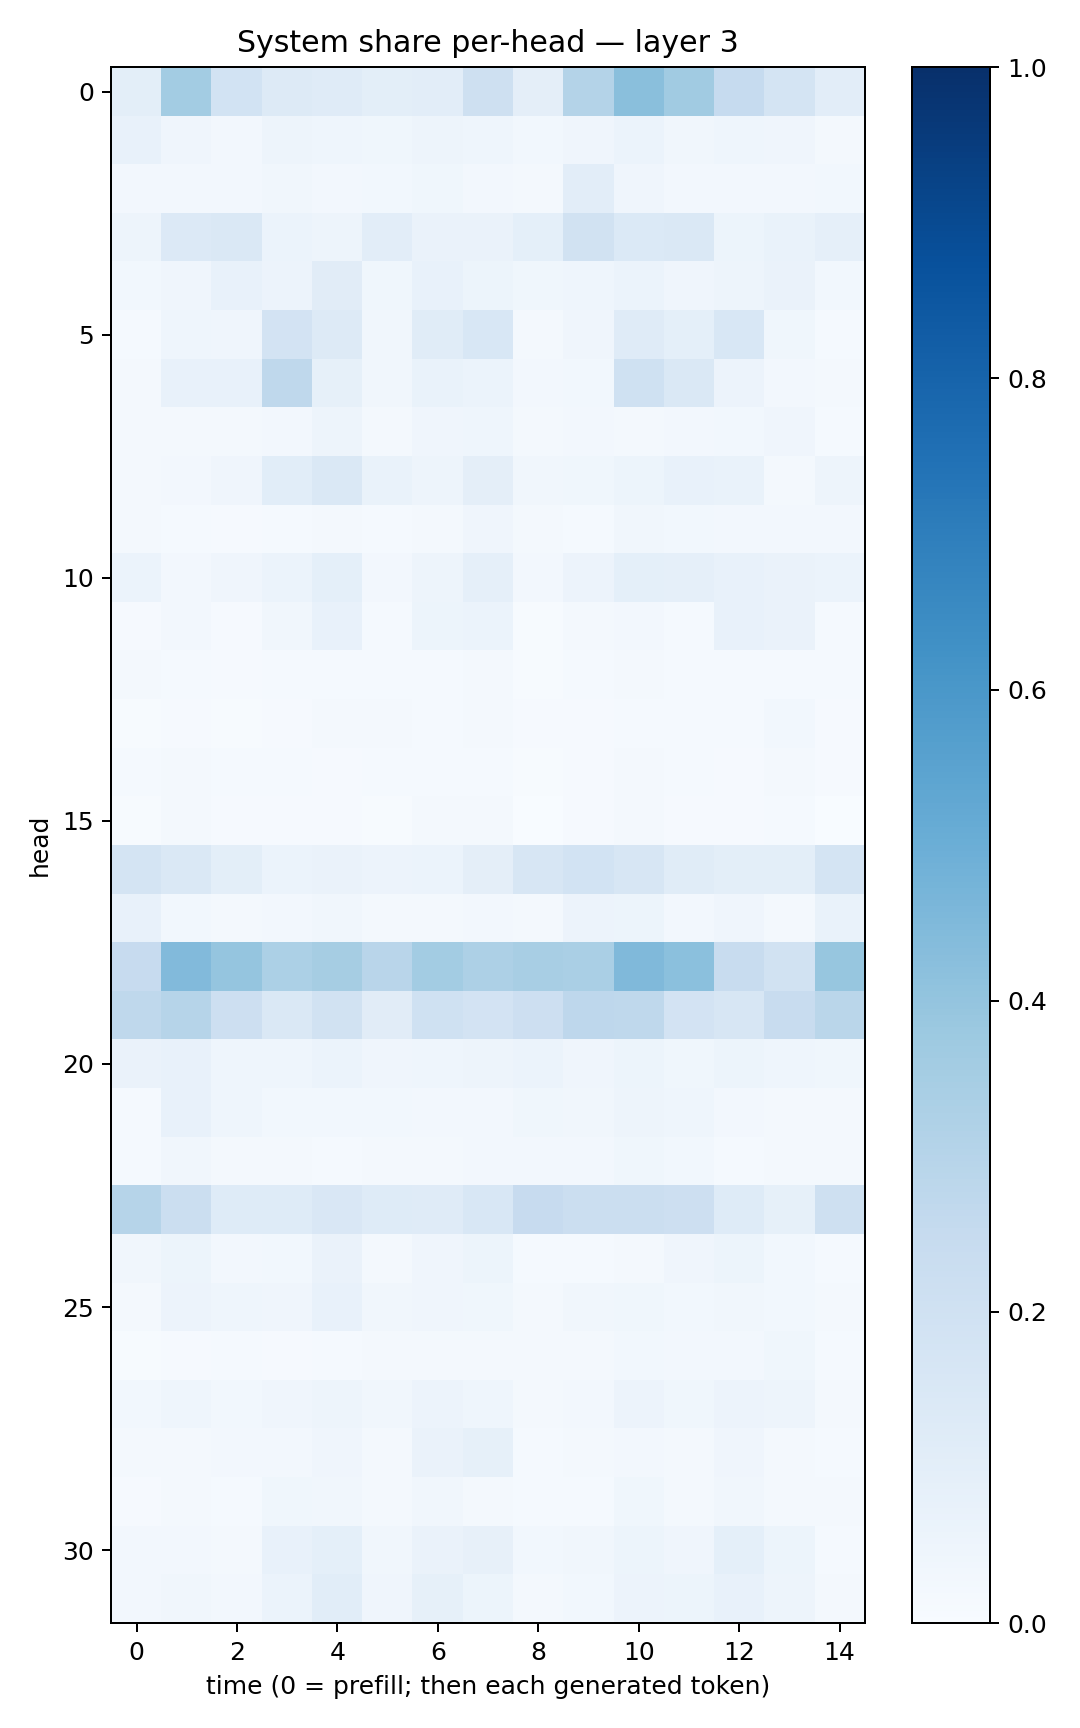

Data behind this chart, as committed beside it:
0.101266354, 0.3558634, 0.18393053, 0.1256495, 0.117339104, 0.10019757, 0.10239174, 0.21092454, 0.097328685, 0.3073017, 0.42304745, 0.36358157, 0.24668461, 0.1777146, 0.104647465
0.07368, 0.0413, 0.02393, 0.04689, 0.04404, 0.03848, 0.04713, 0.04614, 0.02861, 0.04092, 0.0607, 0.03511, 0.0434, 0.03969, 0.0229
0.02415, 0.02675, 0.02496, 0.03366, 0.0264, 0.02985, 0.03786, 0.02391, 0.01863, 0.105, 0.04147, 0.02482, 0.02691, 0.02383, 0.02998
0.04931, 0.1364, 0.1462, 0.06147, 0.04801, 0.1049, 0.06456, 0.06274, 0.09283, 0.1905, 0.1393, 0.1464, 0.0542, 0.06872, 0.08821
0.02825, 0.04047, 0.07222, 0.05654, 0.111, 0.03594, 0.07421, 0.05249, 0.03656, 0.04344, 0.06027, 0.04179, 0.04707, 0.06579, 0.03016
0.0137, 0.04637, 0.04, 0.1826, 0.1259, 0.03201, 0.1144, 0.1549, 0.01626, 0.04194, 0.1176, 0.09152, 0.1527, 0.03678, 0.01369
0.01818, 0.07484, 0.07451, 0.2707, 0.08542, 0.03224, 0.07, 0.06135, 0.02588, 0.02857, 0.2002, 0.1484, 0.05547, 0.02365, 0.02009
0.01744, 0.02269, 0.01573, 0.02392, 0.0501, 0.02155, 0.04169, 0.0458, 0.01665, 0.02377, 0.02294, 0.02627, 0.03063, 0.03918, 0.01331
0.01668, 0.02577, 0.03925, 0.1077, 0.1415, 0.06767, 0.04849, 0.09657, 0.03448, 0.03681, 0.0508, 0.0718, 0.06749, 0.02316, 0.04693
0.02263, 0.01265, 0.008089, 0.01364, 0.01924, 0.01528, 0.02018, 0.04001, 0.02065, 0.01319, 0.03511, 0.02738, 0.02406, 0.02378, 0.02618
0.06117, 0.02595, 0.03941, 0.05907, 0.09109, 0.02374, 0.04867, 0.08811, 0.0254, 0.05621, 0.09143, 0.0865, 0.07789, 0.06256, 0.0621
0.008483, 0.02561, 0.008923, 0.03189, 0.07578, 0.01501, 0.05279, 0.06001, 0.007026, 0.01902, 0.02433, 0.01315, 0.07315, 0.06298, 0.01242
0.01661, 0.01434, 0.0095, 0.01204, 0.01322, 0.01333, 0.01224, 0.02225, 0.007016, 0.01177, 0.01633, 0.0136, 0.01381, 0.01406, 0.01208
0.007077, 0.01133, 0.006555, 0.009059, 0.01895, 0.0208, 0.01463, 0.02073, 0.009201, 0.009056, 0.014, 0.01335, 0.01179, 0.02832, 0.01122
0.01455, 0.01769, 0.01465, 0.01177, 0.01139, 0.01491, 0.01376, 0.01216, 0.007427, 0.008833, 0.01895, 0.01412, 0.01043, 0.0191, 0.01042
0.004099, 0.01723, 0.008659, 0.01048, 0.01027, 0.007441, 0.01677, 0.02213, 0.003459, 0.01153, 0.01614, 0.008924, 0.008226, 0.01219, 0.003618
0.1783, 0.1439, 0.09802, 0.05943, 0.06305, 0.05856, 0.06026, 0.09709, 0.1616, 0.1871, 0.1629, 0.1155, 0.1011, 0.09985, 0.172
0.07196, 0.02966, 0.01616, 0.0238, 0.03265, 0.01718, 0.02002, 0.02609, 0.01958, 0.05806, 0.05161, 0.02378, 0.04105, 0.01971, 0.06983
0.2433, 0.4431, 0.3952, 0.3318, 0.3508, 0.2904, 0.3582, 0.3267, 0.3402, 0.3374, 0.4471, 0.4192, 0.2378, 0.1935, 0.3925
0.2703, 0.2997, 0.2139, 0.1411, 0.1952, 0.1121, 0.2018, 0.1816, 0.2135, 0.2735, 0.2732, 0.1835, 0.1627, 0.2398, 0.2878
0.06539, 0.0726, 0.04507, 0.0457, 0.06216, 0.04241, 0.0444, 0.04958, 0.05894, 0.04067, 0.05144, 0.03642, 0.05099, 0.04396, 0.03527
0.0131, 0.07184, 0.04545, 0.02928, 0.02783, 0.02953, 0.02467, 0.02603, 0.03802, 0.0319, 0.05026, 0.04546, 0.02441, 0.019, 0.01581
0.01478, 0.03375, 0.01928, 0.01846, 0.01479, 0.01741, 0.01863, 0.02429, 0.02597, 0.02685, 0.03853, 0.03064, 0.01289, 0.01642, 0.02026
0.2971, 0.2193, 0.1227, 0.1245, 0.1522, 0.124, 0.1206, 0.1551, 0.2423, 0.223, 0.2242, 0.2111, 0.1236, 0.08551, 0.2097
0.03336, 0.05409, 0.02524, 0.02842, 0.06373, 0.02273, 0.04262, 0.05135, 0.01289, 0.01289, 0.02118, 0.04014, 0.05141, 0.02829, 0.01399
0.02213, 0.05788, 0.04544, 0.04015, 0.07268, 0.03147, 0.04017, 0.03556, 0.01884, 0.03169, 0.0372, 0.03118, 0.03307, 0.0293, 0.01589
0.006913, 0.01137, 0.01436, 0.00952, 0.01494, 0.01781, 0.01727, 0.0228, 0.01906, 0.01806, 0.0292, 0.02518, 0.02644, 0.03765, 0.01502
0.03001, 0.04555, 0.02849, 0.04119, 0.04943, 0.03162, 0.05518, 0.04351, 0.01885, 0.02437, 0.05478, 0.03533, 0.05614, 0.05048, 0.02319
0.02183, 0.01693, 0.02499, 0.02378, 0.03914, 0.01784, 0.06351, 0.08456, 0.01234, 0.02253, 0.02489, 0.01633, 0.04226, 0.02028, 0.01413
0.01032, 0.01845, 0.0149, 0.03903, 0.03323, 0.02009, 0.0336, 0.0219, 0.01318, 0.01542, 0.03686, 0.01956, 0.03348, 0.02, 0.01822
0.02506, 0.02441, 0.02162, 0.07526, 0.08997, 0.03325, 0.06613, 0.07925, 0.028, 0.03254, 0.05402, 0.04285, 0.0918, 0.05096, 0.01485
0.0267, 0.03386, 0.02412, 0.05927, 0.1065, 0.04102, 0.08478, 0.05347, 0.01686, 0.02958, 0.05778, 0.05438, 0.07705, 0.04913, 0.01896
